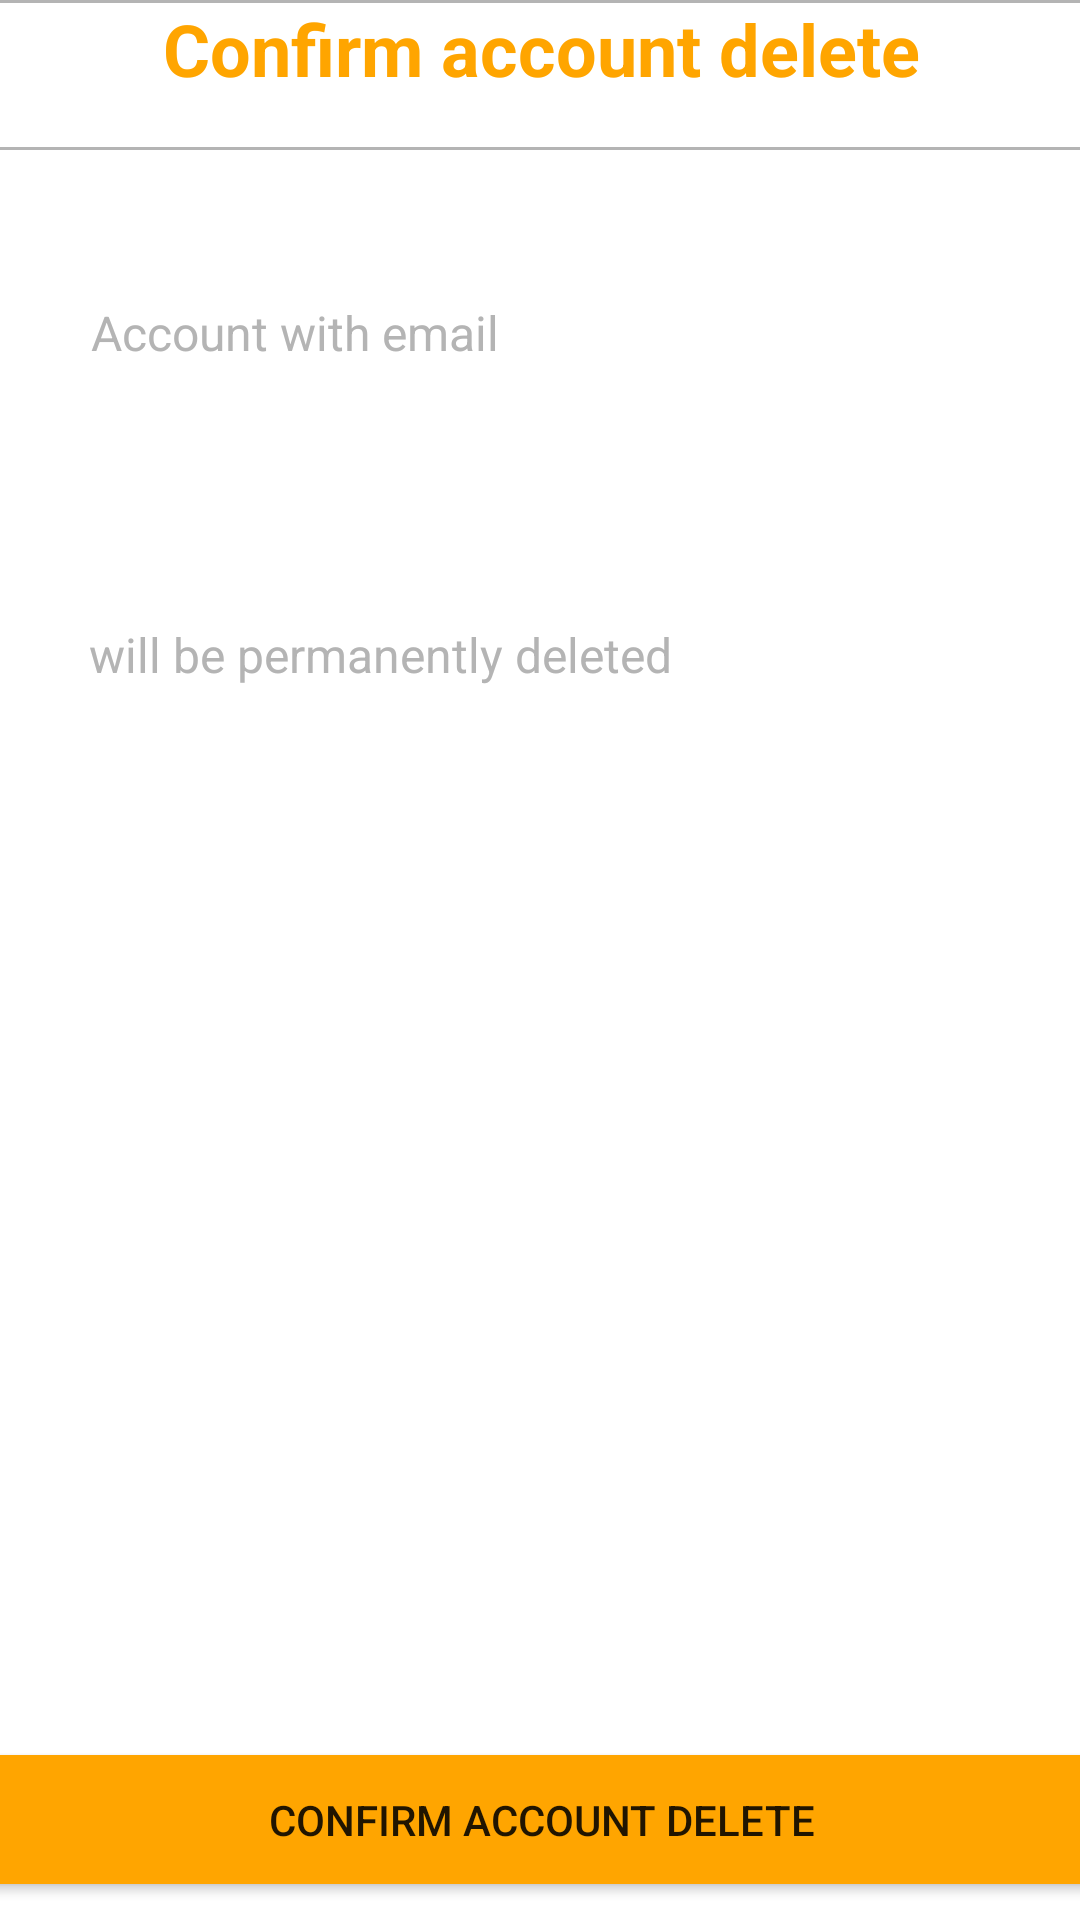

This screen was rendered from an Android layout file. Write that file and the resources it references.
<!-- AndroidManifest.xml: application theme Theme.MobileApplicationTask -->
<!-- res/layout/activity_delete_account.xml -->
<?xml version="1.0" encoding="utf-8"?>
<androidx.constraintlayout.widget.ConstraintLayout xmlns:android="http://schemas.android.com/apk/res/android"
    xmlns:app="http://schemas.android.com/apk/res-auto"
    xmlns:tools="http://schemas.android.com/tools"
    android:layout_width="match_parent"
    android:layout_height="match_parent"
    tools:context=".DeleteAccountActivity">
    <TextView
        android:id="@+id/profileTitleText"
        android:layout_width="450dp"
        android:layout_height="50dp"
        android:background="@drawable/border"
        android:text="Confirm account delete"
        android:textAlignment="center"
        android:textColor="#ffa500"
        android:textSize="24sp"
        android:textStyle="bold"
        app:layout_constraintEnd_toEndOf="parent"
        app:layout_constraintStart_toStartOf="parent"
        app:layout_constraintTop_toTopOf="parent" />

    <TextView
        android:id="@+id/deleteAccountMessage"
        android:layout_width="wrap_content"
        android:layout_height="wrap_content"
        android:layout_marginStart="20dp"
        android:layout_marginTop="50dp"
        android:text="Account with email"
        android:textColor="#B4B4B4"
        android:textSize="16sp"
        app:layout_constraintEnd_toEndOf="parent"
        app:layout_constraintHorizontal_bias="0.05"
        app:layout_constraintStart_toStartOf="parent"
        app:layout_constraintTop_toBottomOf="@+id/profileTitleText" />

    <TextView
        android:id="@+id/deleteAccountEmail"
        android:layout_width="wrap_content"
        android:layout_height="wrap_content"
        android:layout_marginStart="20dp"
        android:layout_marginTop="28dp"
        android:textColor="#B4B4B4"
        android:textSize="16sp"
        android:textStyle="bold"
        app:layout_constraintEnd_toEndOf="parent"
        app:layout_constraintHorizontal_bias="0.04"
        app:layout_constraintStart_toStartOf="parent"
        app:layout_constraintTop_toBottomOf="@+id/deleteAccountMessage" />

    <TextView
        android:id="@+id/deleteAccountMessage2"
        android:layout_width="wrap_content"
        android:layout_height="wrap_content"
        android:layout_marginStart="20dp"
        android:layout_marginTop="36dp"
        android:text="will be permanently deleted"
        android:textColor="#B4B4B4"
        android:textSize="16sp"
        app:layout_constraintEnd_toEndOf="parent"
        app:layout_constraintHorizontal_bias="0.066"
        app:layout_constraintStart_toStartOf="parent"
        app:layout_constraintTop_toBottomOf="@+id/deleteAccountEmail" />

    <Button
        android:id="@+id/accountDeleteButton"
        android:layout_width="374dp"
        android:layout_height="55dp"
        android:layout_marginTop="350dp"
        android:text="Confirm account delete"
        android:backgroundTint="#ffa500"
        app:layout_constraintEnd_toEndOf="parent"
        app:layout_constraintStart_toStartOf="parent"
        app:layout_constraintTop_toBottomOf="@+id/deleteAccountMessage2" />

</androidx.constraintlayout.widget.ConstraintLayout>
<!-- resources referenced by this layout -->
<resources>
  <!-- drawable border (drawable) -->
  <?xml version="1.0" encoding="utf-8"?>
  <shape xmlns:android="http://schemas.android.com/apk/res/android" android:shape="rectangle">
      <solid android:color="@color/white"></solid>
      <stroke android:width="1dp" android:color="#B4B4B4"></stroke>
      <padding android:bottom="20dp"></padding>
  
  </shape>
  <style name="Theme.MobileApplicationTask" parent="Theme.MaterialComponents.DayNight.DarkActionBar">
          
          <item name="colorPrimary">@color/purple_500</item>
          <item name="colorPrimaryVariant">@color/purple_700</item>
          <item name="colorOnPrimary">@color/white</item>
          
          <item name="colorSecondary">@color/teal_200</item>
          <item name="colorSecondaryVariant">@color/teal_700</item>
          <item name="colorOnSecondary">@color/black</item>
          
          <item name="android:statusBarColor" tools:targetApi="l">?attr/colorPrimaryVariant</item>
          
      </style>
  <!-- not gathered from this repository: default colours our renderer supplied (Android Studio template values) -->
  <color name="purple_500">#FF6200EE</color>
  <color name="purple_700">#FF3700B3</color>
  <color name="teal_200">#FF03DAC5</color>
  <color name="teal_700">#FF018786</color>
  <color name="black">#FF000000</color>
  <color name="white">#FFFFFFFF</color>
</resources>
